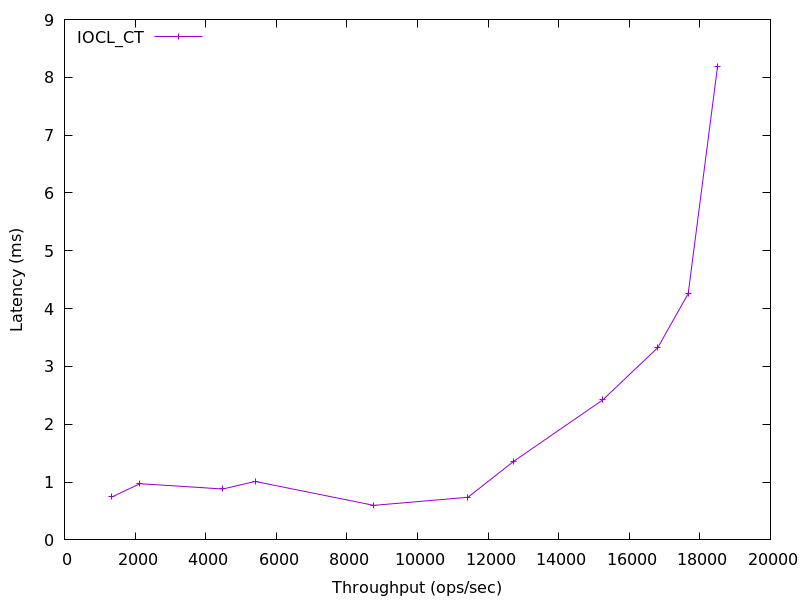

The data file committed next to this chart (first rows):
1345.5118537221874, 0.7439429999999999
2137, 0.972
4481, 0.8805
5400, 1.011
8760, 0.5974
11431, 0.7377
12733, 1.362
15247, 2.42
16809, 3.326
17670, 4.259
18501, 8.189
